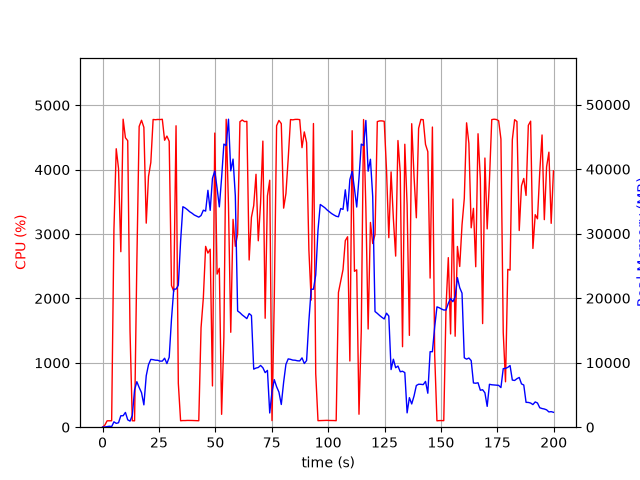

Source data for this figure (header and first rows):
elapsed_time, nproc, cpu, mem_real, mem_virtual
4.5299530029296875e-05, 1, 0.0, 13.14, 3188
1.008, 1, 31.7, 32.59, 133
2.017, 1, 99.1, 91.1, 199
3.027, 1, 100.0, 149.1, 259
4.036, 1, 100.1, 97.08, 771.1
5.046, 1, 3066, 831.9, 5172
6.067, 1, 4325, 594.7, 5172
7.082, 1, 4018, 687.8, 5208
8.103, 1, 2726, 1777, 7072
9.122, 1, 4784, 1777, 7072
10.14, 1, 4495, 2293, 8608
11.16, 1, 4450, 1143, 8608
12.18, 1, 1495, 945.6, 9680
13.19, 1, 100.2, 1821, 25358
14.19, 1, 99.2, 5771, 25358
15.2, 1, 2552, 7056, 25358
16.23, 1, 4671, 6160, 25571
17.27, 1, 4767, 5360, 25571
18.32, 1, 4657, 3464, 26003
19.37, 1, 3169, 7981, 26026
20.38, 1, 3896, 9698, 32170
21.4, 1, 4112, 10512, 32170
22.42, 1, 4779, 10468, 32170
23.44, 1, 4775, 10388, 32170
24.45, 1, 4779, 10375, 32170
25.47, 1, 4778, 10246, 32170
26.49, 1, 4782, 10246, 32170
27.51, 1, 4456, 10693, 32170
28.53, 1, 4522, 9865, 32170
29.54, 1, 4440, 10842, 35019
30.56, 1, 2201, 16757, 47829
31.57, 1, 2110, 21402, 47829
32.58, 1, 4681, 21401, 47829
33.59, 1, 680.9, 22007, 68309
34.6, 1, 100.2, 28809, 68309
35.61, 1, 103.3, 34179, 68309
36.61, 1, 103.2, 33984, 68309
37.62, 1, 105.2, 33716, 68309
38.63, 1, 105.3, 33398, 68309
39.64, 1, 104.3, 33176, 68309
40.64, 1, 103.3, 32900, 68309
41.65, 1, 102.3, 32722, 68309
42.66, 1, 100.3, 32558, 68309
43.67, 1, 1544, 32812, 68309
44.68, 1, 2009, 33637, 68309
45.7, 1, 2808, 33502, 68309
46.71, 1, 2704, 36723, 68309
47.72, 1, 2764, 33610, 92885
48.72, 1, 640.7, 38576, 92885
49.75, 1, 4568, 39726, 92885
50.76, 1, 2378, 37094, 92885
51.77, 1, 2467, 34152, 92885
52.78, 1, 200.0, 38650, 92885
53.79, 1, 1398, 43887, 92885
54.81, 1, 4781, 43649, 92885
55.82, 1, 3447, 47744, 92885
56.83, 1, 1474, 39736, 92885
57.85, 1, 3228, 41562, 92885
58.86, 1, 2809, 35856, 92885
59.88, 1, 2997, 18019, 92885
... 138 more rows
